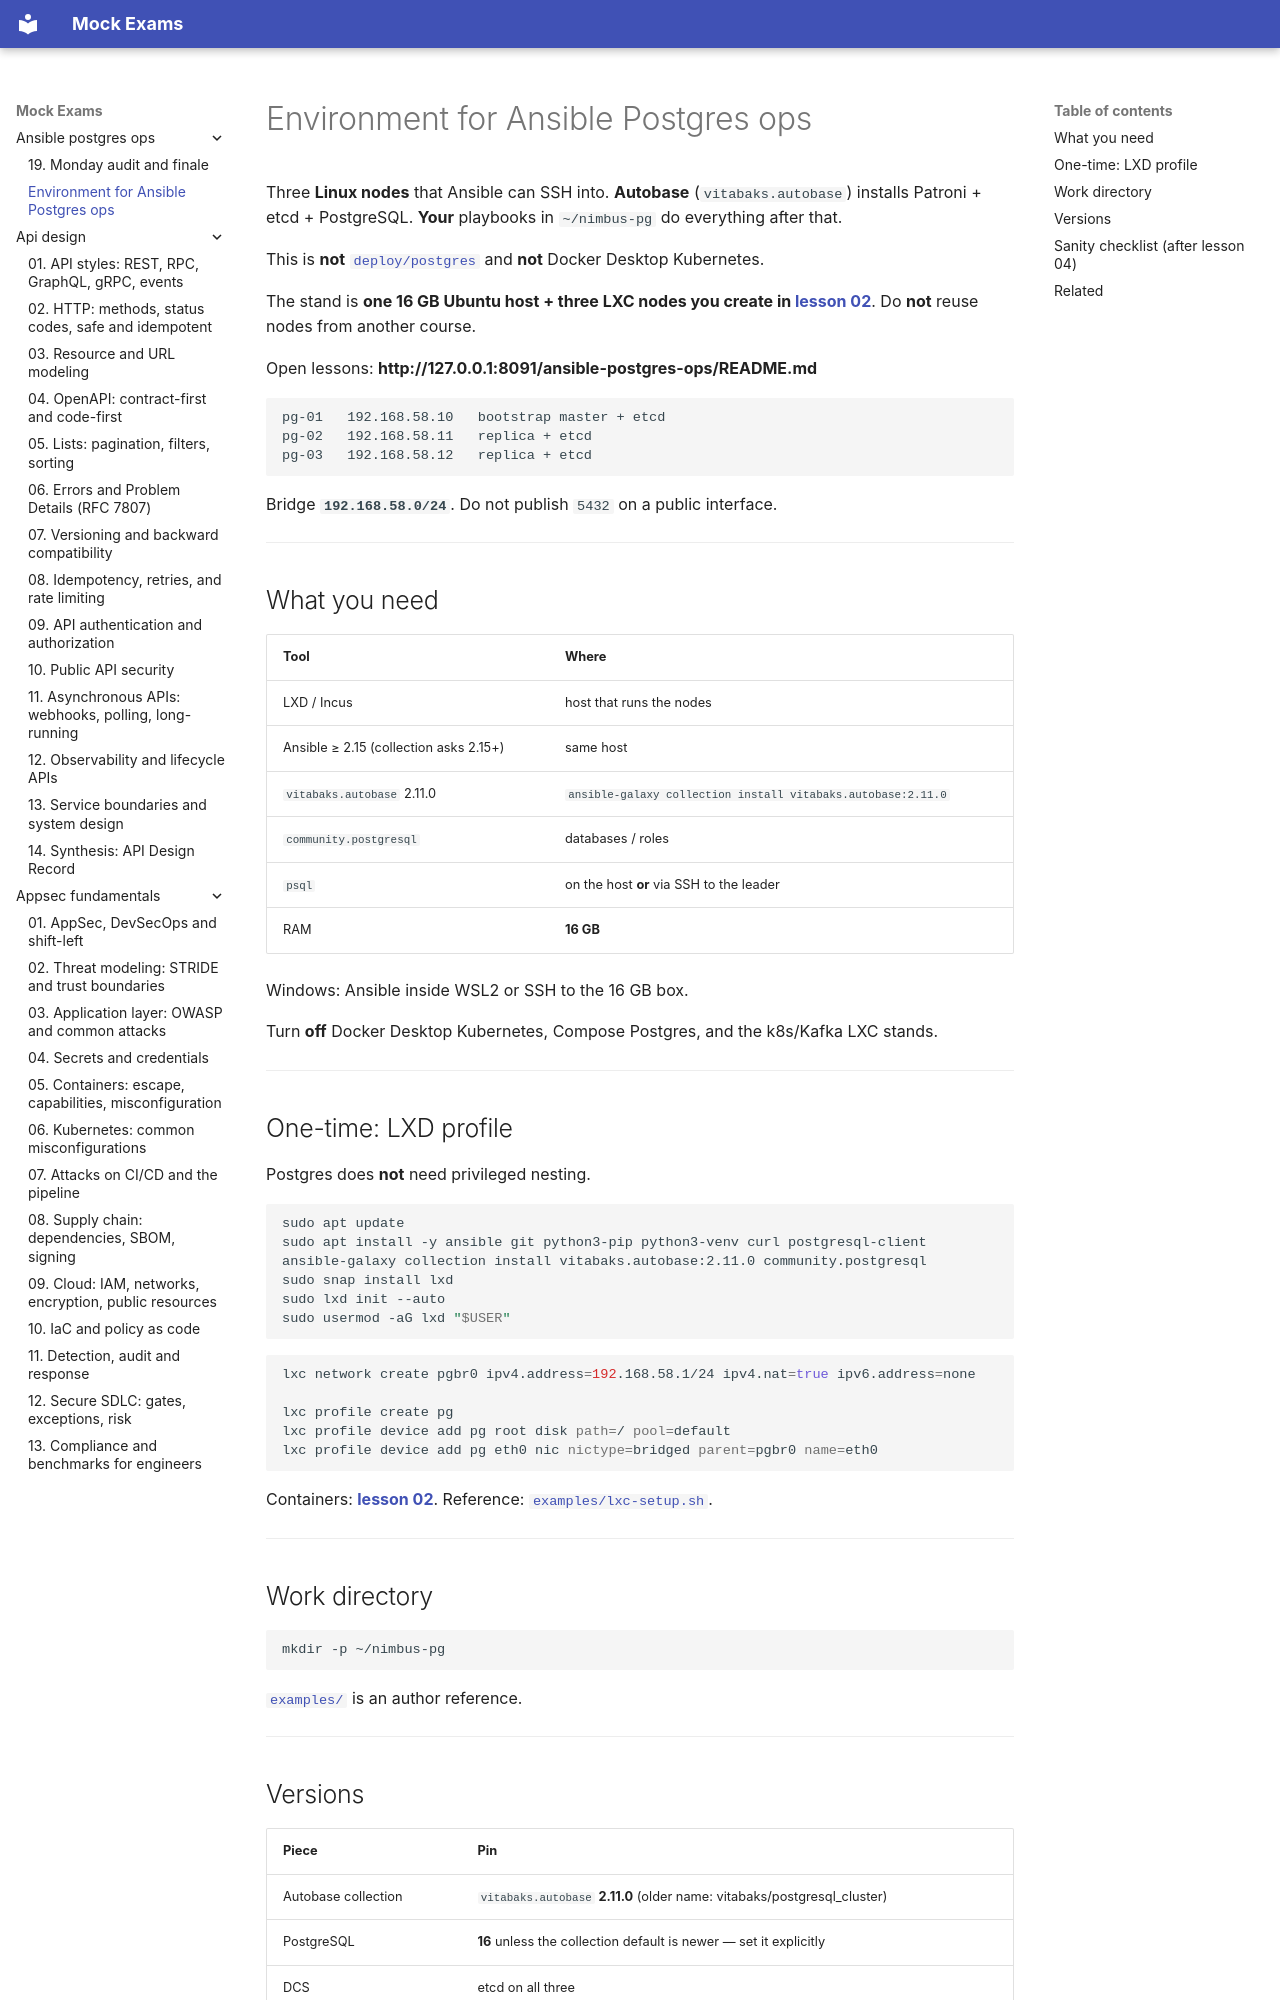

repository: FedorArbuzov/mock-exams · page: ansible-postgres-ops/ENVIRONMENT/index.html · generator: mkdocs

# Environment for Ansible Postgres ops

Three **Linux nodes** that Ansible can SSH into. **Autobase** (`vitabaks.autobase`) installs Patroni + etcd + PostgreSQL. **Your** playbooks in `~/nimbus-pg` do everything after that.

This is **not** [`deploy/postgres`](../../deploy/postgres/README.md) and **not** Docker Desktop Kubernetes.

The stand is **one 16 GB Ubuntu host + three LXC nodes you create in [lesson 02](02-lab-nodes.md)**. Do **not** reuse nodes from another course.

Open lessons: **http://127.0.0.1:8091/ansible-postgres-ops/README.md**

```text
pg-01   192.168.58.10   bootstrap master + etcd
pg-02   192.168.58.11   replica + etcd
pg-03   192.168.58.12   replica + etcd
```

Bridge **`192.168.58.0/24`**. Do not publish `5432` on a public interface.

---

## What you need

| Tool | Where |
|------|--------|
| LXD / Incus | host that runs the nodes |
| Ansible ≥ 2.15 (collection asks 2.15+) | same host |
| `vitabaks.autobase` 2.11.0 | `ansible-galaxy collection install vitabaks.autobase:2.11.0` |
| `community.postgresql` | databases / roles |
| `psql` | on the host **or** via SSH to the leader |
| RAM | **16 GB** |

Windows: Ansible inside WSL2 or SSH to the 16 GB box.

Turn **off** Docker Desktop Kubernetes, Compose Postgres, and the k8s/Kafka LXC stands.

---

## One-time: LXD profile

Postgres does **not** need privileged nesting.

```bash
sudo apt update
sudo apt install -y ansible git python3-pip python3-venv curl postgresql-client
ansible-galaxy collection install vitabaks.autobase:2.11.0 community.postgresql
sudo snap install lxd
sudo lxd init --auto
sudo usermod -aG lxd "$USER"
```

```bash
lxc network create pgbr0 ipv4.address=192.168.58.1/24 ipv4.nat=true ipv6.address=none

lxc profile create pg
lxc profile device add pg root disk path=/ pool=default
lxc profile device add pg eth0 nic nictype=bridged parent=pgbr0 name=eth0
```

Containers: **[lesson 02](02-lab-nodes.md)**. Reference: [`examples/lxc-setup.sh`](examples/lxc-setup.sh).

---

## Work directory

```bash
mkdir -p ~/nimbus-pg
```

[`examples/`](examples/README.md) is an author reference.

---
